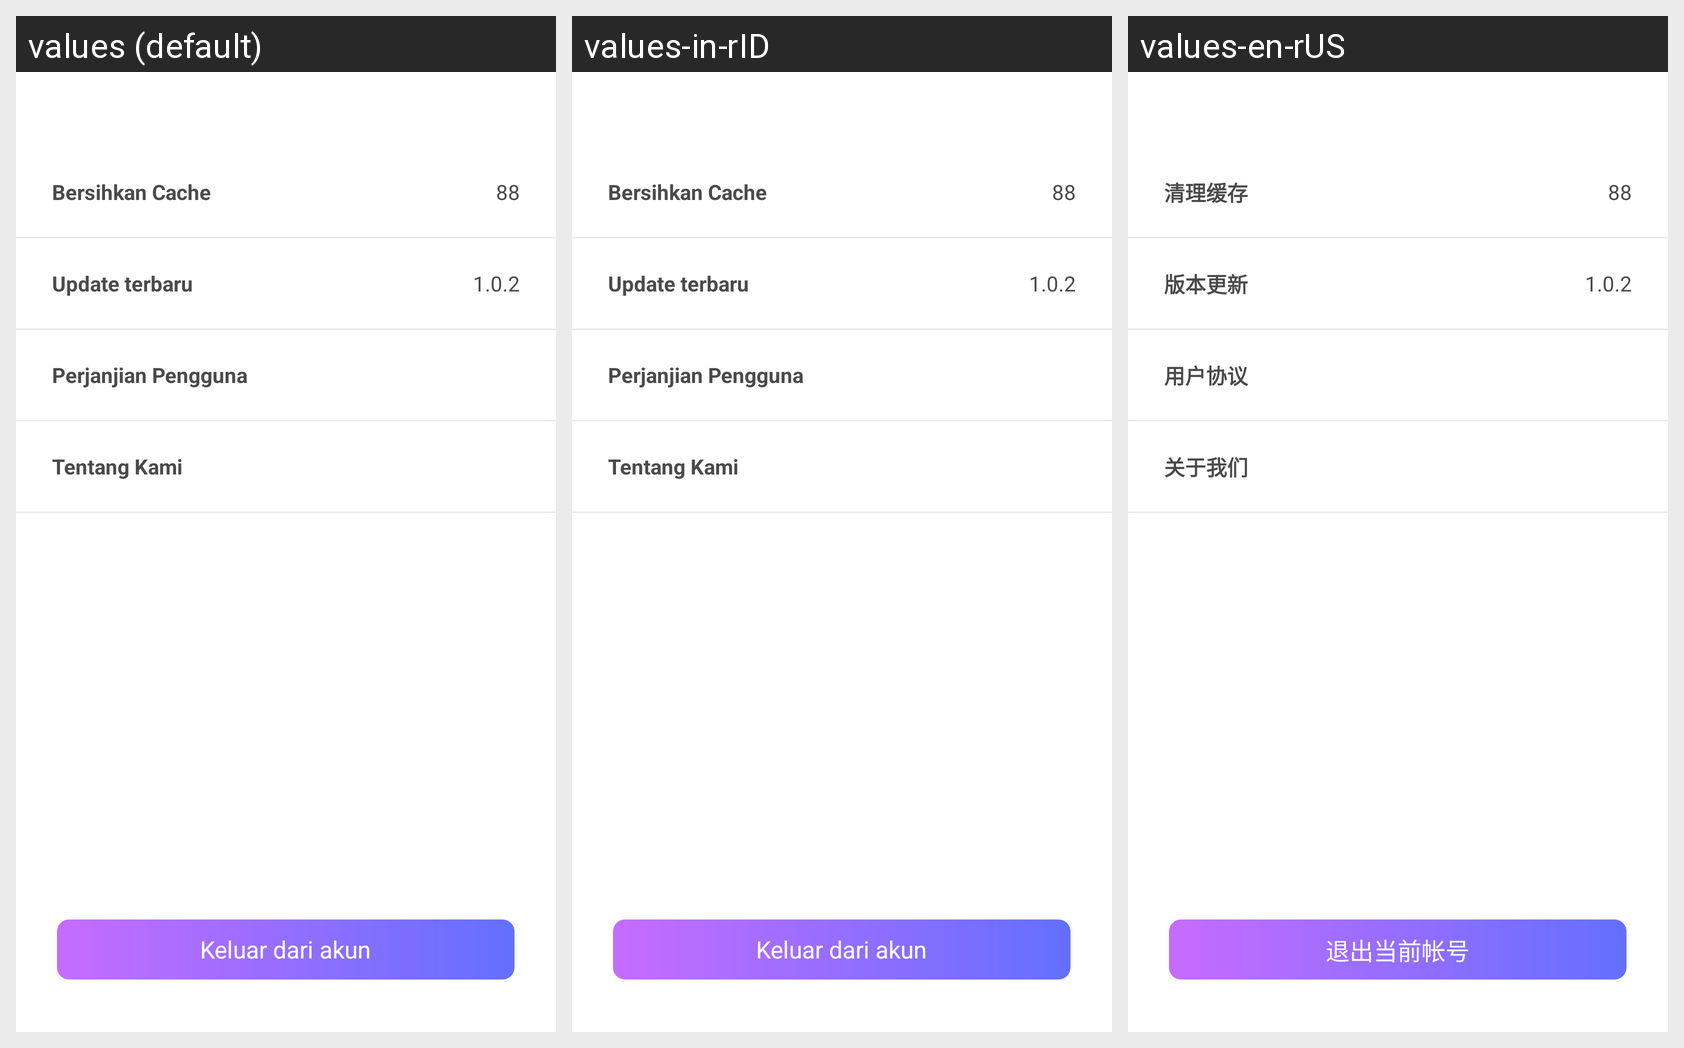

Strings drawn on this Android screen and how each of the app's shown locales translates them:
Android screen res/layout/activity_setting.xml rendered under 3 locales, left to right: values (default), values-in-rID, values-en-rUS. Device: Nexus 5 (rendered at 1080×1920; each locale shown at half size, 540×960, under a caption strip naming it); theme AppTheme.
Strings drawn on this screen, with the default value and each locale's value (text and hints the layout hard-codes, and strings that could not be matched under every locale, appear in the picture but are not listed):

SettingActivity_cache
  values: Bersihkan Cache
  values-in-rID: Bersihkan Cache
  values-en-rUS: 清理缓存

SettingActivity_version_update
  values: Update terbaru
  values-in-rID: Update terbaru
  values-en-rUS: 版本更新

SettingActivity_protocol
  values: Perjanjian Pengguna
  values-in-rID: Perjanjian Pengguna
  values-en-rUS: 用户协议

SettingActivity_about_us
  values: Tentang Kami
  values-in-rID: Tentang Kami
  values-en-rUS: 关于我们

SettingActivity_exit_login
  values: Keluar dari akun
  values-in-rID: Keluar dari akun
  values-en-rUS: 退出当前帐号
